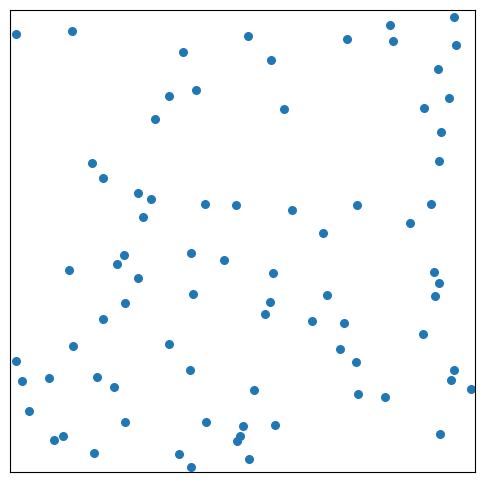

Generate this figure with matplotlib:
"""
Simple Boids flocking simulation.
Run with: python boids.py
Requires: matplotlib

This script creates a window showing moving boids that follow
alignment, cohesion, and separation rules. Press close to stop.
"""
import random
import math
import sys

try:
    import matplotlib.pyplot as plt
    from matplotlib.animation import FuncAnimation
except Exception as e:
    print("matplotlib is required to run this simulation.\nInstall with: pip install matplotlib")
    raise

WIDTH, HEIGHT = 10.0, 10.0

class Boid:
    def __init__(self, x, y):
        self.x = x
        self.y = y
        angle = random.uniform(0, 2 * math.pi)
        speed = random.uniform(0.5, 1.5)
        self.vx = math.cos(angle) * speed
        self.vy = math.sin(angle) * speed

    def update(self, boids, dt=0.1):
        # Parameters
        neighbor_dist = 1.5
        max_speed = 2.0
        max_force = 0.05

        # Rules accumulators
        align_x = align_y = 0.0
        coh_x = coh_y = 0.0
        sep_x = sep_y = 0.0
        total = 0

        for other in boids:
            if other is self:
                continue
            dx = other.x - self.x
            dy = other.y - self.y
            # Toroidal distance
            if dx > WIDTH / 2: dx -= WIDTH
            if dx < -WIDTH / 2: dx += WIDTH
            if dy > HEIGHT / 2: dy -= HEIGHT
            if dy < -HEIGHT / 2: dy += HEIGHT

            dist = math.hypot(dx, dy)
            if dist < neighbor_dist and dist > 0:
                # Alignment
                align_x += other.vx
                align_y += other.vy
                # Cohesion
                coh_x += other.x
                coh_y += other.y
                # Separation (inverse)
                sep_x += -dx / (dist * dist)
                sep_y += -dy / (dist * dist)
                total += 1

        ax = ay = 0.0
        if total > 0:
            # Average alignment
            align_x /= total
            align_y /= total
            mag = math.hypot(align_x, align_y) or 1.0
            align_x = (align_x / mag) * max_speed - self.vx
            align_y = (align_y / mag) * max_speed - self.vy

            # Cohesion: steer toward average position
            coh_x = (coh_x / total) - self.x
            coh_y = (coh_y / total) - self.y
            # Wrap cohesion vector for torus
            if coh_x > WIDTH / 2: coh_x -= WIDTH
            if coh_x < -WIDTH / 2: coh_x += WIDTH
            if coh_y > HEIGHT / 2: coh_y -= HEIGHT
            if coh_y < -HEIGHT / 2: coh_y += HEIGHT
            magc = math.hypot(coh_x, coh_y) or 1.0
            coh_x = (coh_x / magc) * max_speed - self.vx
            coh_y = (coh_y / magc) * max_speed - self.vy

            # Separation already computed
            mag_s = math.hypot(sep_x, sep_y) or 1.0
            sep_x = (sep_x / mag_s) * max_speed - self.vx
            sep_y = (sep_y / mag_s) * max_speed - self.vy

            # Weigh rules
            ax = align_x * 1.0 + coh_x * 0.6 + sep_x * 1.5
            ay = align_y * 1.0 + coh_y * 0.6 + sep_y * 1.5

            # Limit force
            fmag = math.hypot(ax, ay)
            if fmag > max_force:
                ax = (ax / fmag) * max_force
                ay = (ay / fmag) * max_force

        # Integrate
        self.vx += ax
        self.vy += ay
        # Limit speed
        speed = math.hypot(self.vx, self.vy)
        if speed > max_speed:
            self.vx = (self.vx / speed) * max_speed
            self.vy = (self.vy / speed) * max_speed

        self.x += self.vx * dt
        self.y += self.vy * dt

        # Wrap around (toroidal space)
        if self.x < 0: self.x += WIDTH
        if self.x >= WIDTH: self.x -= WIDTH
        if self.y < 0: self.y += HEIGHT
        if self.y >= HEIGHT: self.y -= HEIGHT


def make_boids(n=50):
    return [Boid(random.uniform(0, WIDTH), random.uniform(0, HEIGHT)) for _ in range(n)]


def animate_boids():
    boids = make_boids(80)

    fig, ax = plt.subplots(figsize=(6, 6))
    ax.set_xlim(0, WIDTH)
    ax.set_ylim(0, HEIGHT)
    ax.set_xticks([])
    ax.set_yticks([])
    scat = ax.scatter([b.x for b in boids], [b.y for b in boids], s=30)

    def update(frame):
        for b in boids:
            b.update(boids, dt=0.1)
        scat.set_offsets([(b.x, b.y) for b in boids])
        return scat,

    ani = FuncAnimation(fig, update, interval=30)
    plt.show()


if __name__ == '__main__':
    try:
        animate_boids()
    except KeyboardInterrupt:
        print('Exiting')
